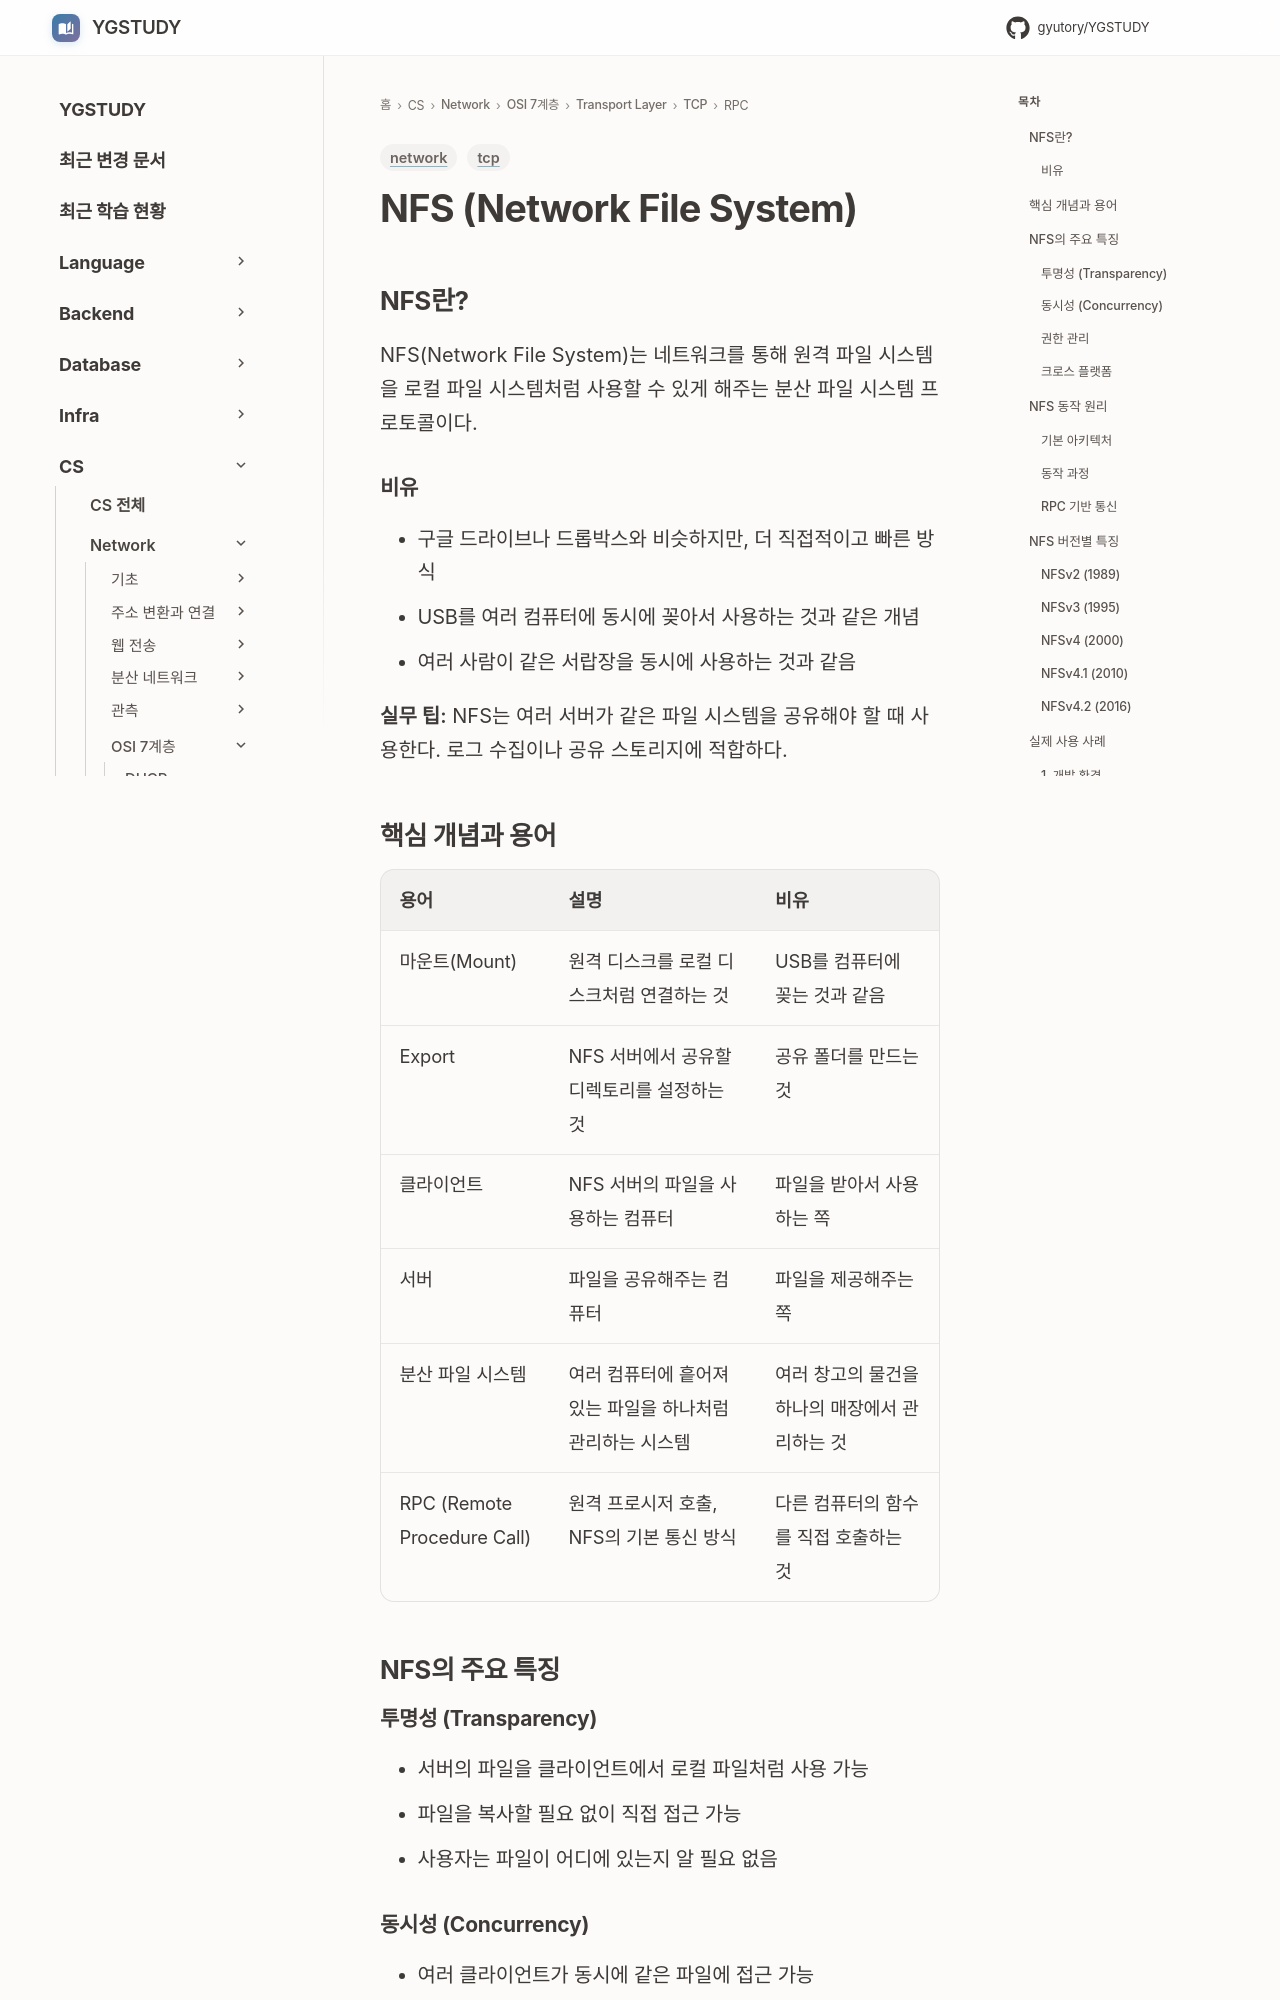

repository: GYUTORY/YGSTUDY · page: Network/7 Layer/Transport Layer/TCP/RPC/NFS/index.html · generator: mkdocs

---
title: NFS (Network File System)
tags: [network, tcp]
updated: 2025-12-22
---

# NFS (Network File System)

## NFS란?

NFS(Network File System)는 네트워크를 통해 원격 파일 시스템을 로컬 파일 시스템처럼 사용할 수 있게 해주는 분산 파일 시스템 프로토콜이다.

### 비유

- 구글 드라이브나 드롭박스와 비슷하지만, 더 직접적이고 빠른 방식
- USB를 여러 컴퓨터에 동시에 꽂아서 사용하는 것과 같은 개념
- 여러 사람이 같은 서랍장을 동시에 사용하는 것과 같음

**실무 팁:**
NFS는 여러 서버가 같은 파일 시스템을 공유해야 할 때 사용한다. 로그 수집이나 공유 스토리지에 적합하다.

## 핵심 개념과 용어

| 용어 | 설명 | 비유 |
|------|------|------|
| 마운트(Mount) | 원격 디스크를 로컬 디스크처럼 연결하는 것 | USB를 컴퓨터에 꽂는 것과 같음 |
| Export | NFS 서버에서 공유할 디렉토리를 설정하는 것 | 공유 폴더를 만드는 것 |
| 클라이언트 | NFS 서버의 파일을 사용하는 컴퓨터 | 파일을 받아서 사용하는 쪽 |
| 서버 | 파일을 공유해주는 컴퓨터 | 파일을 제공해주는 쪽 |
| 분산 파일 시스템 | 여러 컴퓨터에 흩어져 있는 파일을 하나처럼 관리하는 시스템 | 여러 창고의 물건을 하나의 매장에서 관리하는 것 |
| RPC (Remote Procedure Call) | 원격 프로시저 호출, NFS의 기본 통신 방식 | 다른 컴퓨터의 함수를 직접 호출하는 것 |

## NFS의 주요 특징

### 투명성 (Transparency)

- 서버의 파일을 클라이언트에서 로컬 파일처럼 사용 가능
- 파일을 복사할 필요 없이 직접 접근 가능
- 사용자는 파일이 어디에 있는지 알 필요 없음

### 동시성 (Concurrency)

- 여러 클라이언트가 동시에 같은 파일에 접근 가능
- 마치 여러 사람이 같은 문서를 동시에 편집하는 것과 같음
- 파일 잠금(File Locking) 메커니즘으로 충돌 방지
